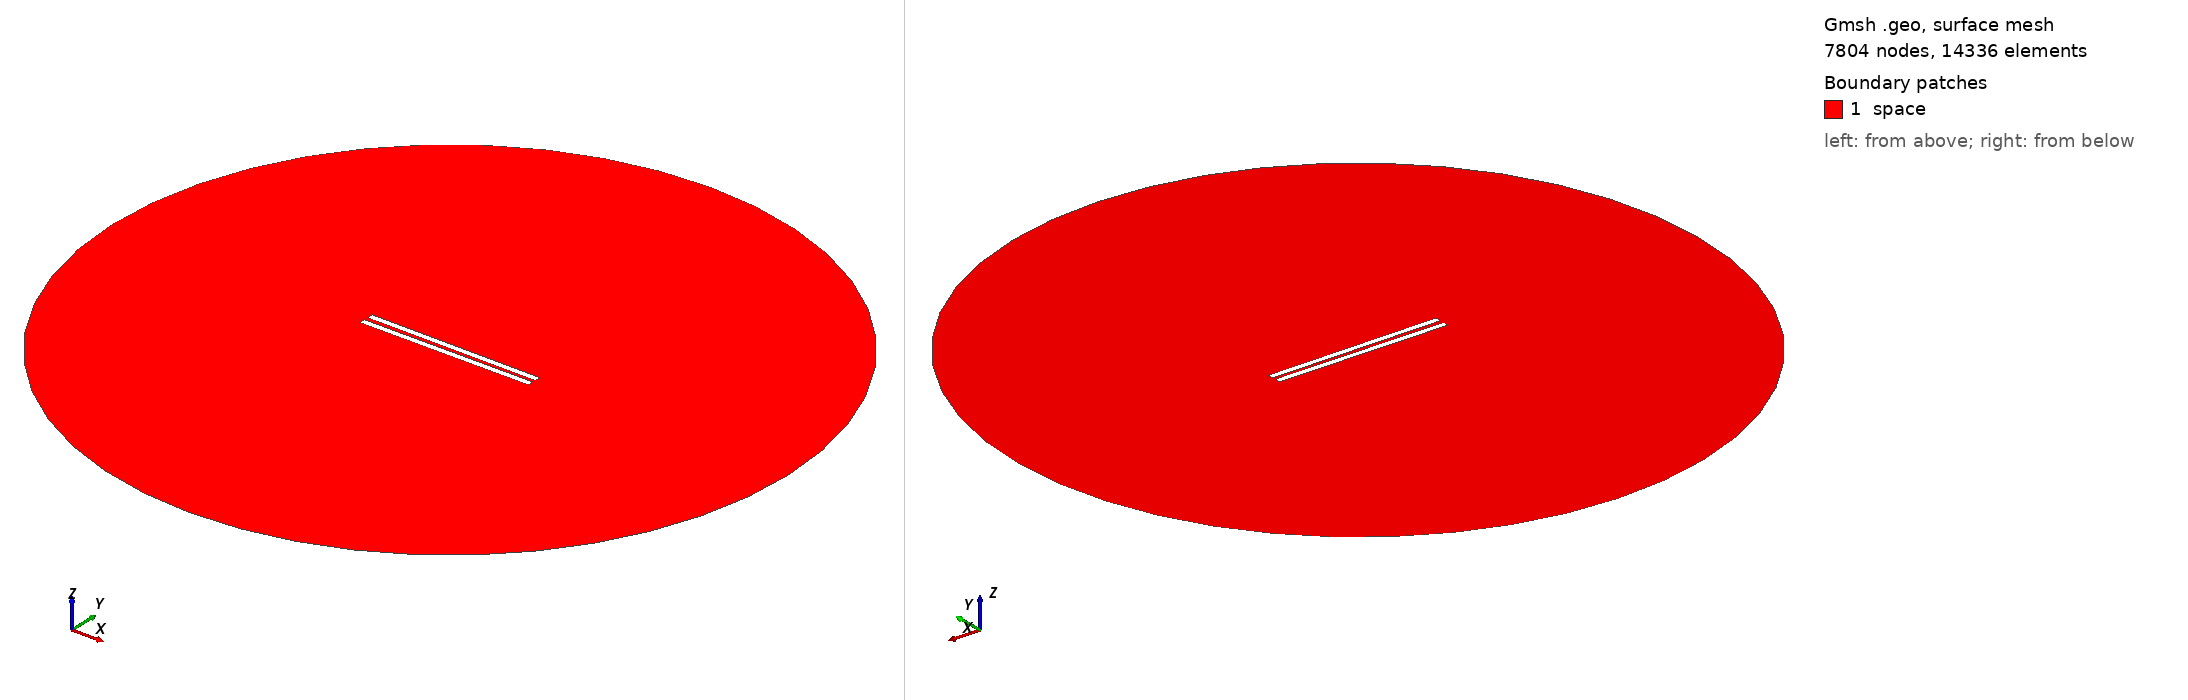

Gmsh geometry script, surface-meshed: 7804 nodes, 14336 surface elements. Boundary patches (legend numbers): 1 space. Left view from above one corner, right view from below the opposite corner. Legend entries are the model's physical surfaces. The drawing asked Gmsh for element sizes between 1% and 20% of the model's largest extent; the script's own settings can give other sizes.

=== 257.geo (drawn) ===
// Set the geometry kernel
SetFactory("OpenCASCADE");

//---------------------------------------
// Rectangles
//---------------------------------------

// Rectangle 1 (top)
Point(1) = {-49.78888888888889, 1.0277777777777777, 0, 1.0};
Point(2) = {49.78888888888889, 1.0277777777777777, 0, 1.0};
Point(3) = {49.78888888888889, 4.605555555555555, 0, 1.0};
Point(4) = {-49.78888888888889, 4.605555555555555, 0, 1.0};

Line(1) = {1, 2};
Line(2) = {2, 3};
Line(3) = {3, 4};
Line(4) = {4, 1};

Line Loop(1) = {1, 2, 3, 4};
Plane Surface(1) = {1};

Rotate { {0, 0, 1}, {0,  1.0277777777777777,  0}, -0.006 } {
  Surface{1};
}

// Rectangle 2 (bottom)
Point(5) = {-49.78888888888889, -1.0277777777777777, 0, 1.0};
Point(6) = {49.78888888888889, -1.0277777777777777, 0, 1.0};
Point(7) = {49.78888888888889, -4.605555555555555, 0, 1.0};
Point(8) = {-49.78888888888889, -4.605555555555555, 0, 1.0};

Line(5) = {5, 6};
Line(6) = {6, 7};
Line(7) = {7, 8};
Line(8) = {8, 5};

Line Loop(2) = {5, 6, 7, 8};
Plane Surface(2) = {2}; 


//---------------------------------------
// Circle
//---------------------------------------

// Define points
Point(9) = {0, 0, 0};        // Center
Point(10) = {200, 0, 0};     // Start point
Point(11) = {0, 200, 0};     // 90 degrees
Point(12) = {-200, 0, 0};    // 180 degrees
Point(13) = {0, -200, 0};    // 270 degrees

// Define circle arcs (each needs start, center, end)
Circle(9) = {10, 9, 11};
Circle(10) = {11, 9, 12};
Circle(11) = {12, 9, 13};
Circle(12) = {13, 9, 10};

// Define curve loop and surface if needed
Curve Loop(3) = {9, 10, 11, 12};
Surface(3) = {3};

//---------------------------------------
// Define Physical Groups
//---------------------------------------                

//--- Physical Curves
// Physical groups for boundaries
Physical Line("force_segment", 10) = {1};
Physical Line("upper_plate", 11) = {2, 3, 4};
Physical Line("lower_plate", 12) = {5, 6, 7, 8};
Physical Line("boundary", 20) = {9, 10, 11, 12};

// Subtract Rectangles from Circle
BooleanDifference{ Surface{3}; Delete; }{ Surface{1}; Surface{2}; Delete; }
//--- Physical Surfaces
Physical Surface("space", 30) = {3};


//---------------------------------------
// Fine mesh near the plates
//--------------------------------------- 

// Define a distance field for mesh refinement
Field[1] = Distance;
Field[1].CurvesList = {1, 2, 3, 4, 5, 6, 7, 8};  // Rectangle curves
Field[1].NumPointsPerCurve = 200;

c = 0.3;
// Define threshold field to control mesh size based on distance to attractor
Field[2] = Threshold;
Field[2].IField = 1;
Field[2].LcMin = c; // Minimum element size near the attractor
Field[2].LcMax = 100*c;  // Maximum element size away from the attractor
Field[2].DistMin = 0.01;
Field[2].DistMax = 40;

Background Field = 2;

//---------------------------------------
// 6. Generate the Mesh
//---------------------------------------
Mesh 2;  // 2D mesh generation
